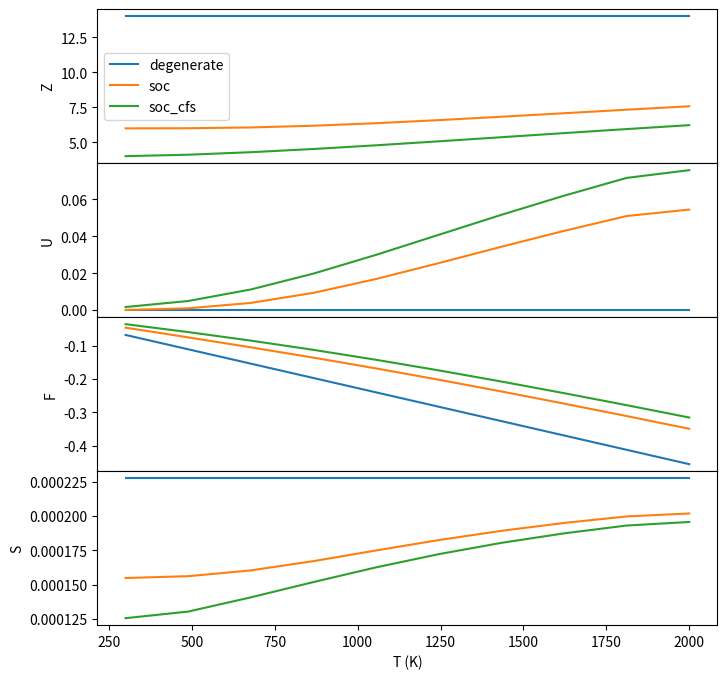

Write Python code to recreate this figure.
import numpy as np
from scipy.constants import k
import pandas as pd
import matplotlib.pyplot as plt

k_b = k * 6.242e18  # eV/K
def partition_function(Ei, gi, T):
	beta = 1/(k_b*T)
	print(beta)
	Z = [np.sum(gi*np.exp(-i*Ei), axis = 0) for i in beta]
	# Z = np.sum(gi*np.exp(-beta*Ei), axis = 0)
	return Z
	
	
def internal_energy(Ei, gi, T):
	beta = 1/(k_b*T)
	Z = partition_function(Ei, gi, T)
	U = np.gradient(np.log(Z), beta)
	return -U


def free_energy(Ei, gi, T):
	Z = partition_function(Ei, gi, T)
	F = -k_b*T * np.log(Z)
	return F


def entropy(F, T):
	return -np.gradient(F, T)


energies = {
	"degenerate": [[0.0], [14]],
	"soc": [[0.0, 0.28], [6, 8]],
	"soc_cfs": [[0.0, 0.12, 0.25, 0.32, 0.46], [4, 2, 2, 4, 2]]
}
T_list = np.linspace(300, 2000, 10)

fig, ax = plt.subplots(4, 1, figsize=(8, 8))
count = 0
for key, value in energies.items():
	Ei, gi = np.array(value[0]), np.array(value[1])
	
	Z = partition_function(Ei, gi, T_list)
	U = internal_energy(Ei, gi, T_list)
	F = free_energy(Ei, gi, T_list)
	S = entropy(F, T_list)
	df = pd.DataFrame({
		'T (K)': T_list,
		'Z': Z,
		'U (eV/mol)': U,
		'F (eV/mol)': F,
		'S (eV/mol/K)': S
	})
	ax[0].plot(T_list, Z, label=key)
	ax[1].plot(T_list, U, label=key)
	ax[2].plot(T_list, F, label=key)
	ax[3].plot(T_list, S, label=key)
	

	df.to_csv("ce_thermo_" + key + ".csv", index=False)
	count += 1
	
ax[0].set_ylabel('Z')
ax[1].set_ylabel('U')
ax[2].set_ylabel('F')
ax[3].set_ylabel('S')
ax[3].set_xlabel('T (K)')
ax[0].legend()
plt.subplots_adjust(hspace=0.0, wspace=0.0)
plt.savefig("ce_thermo.png")